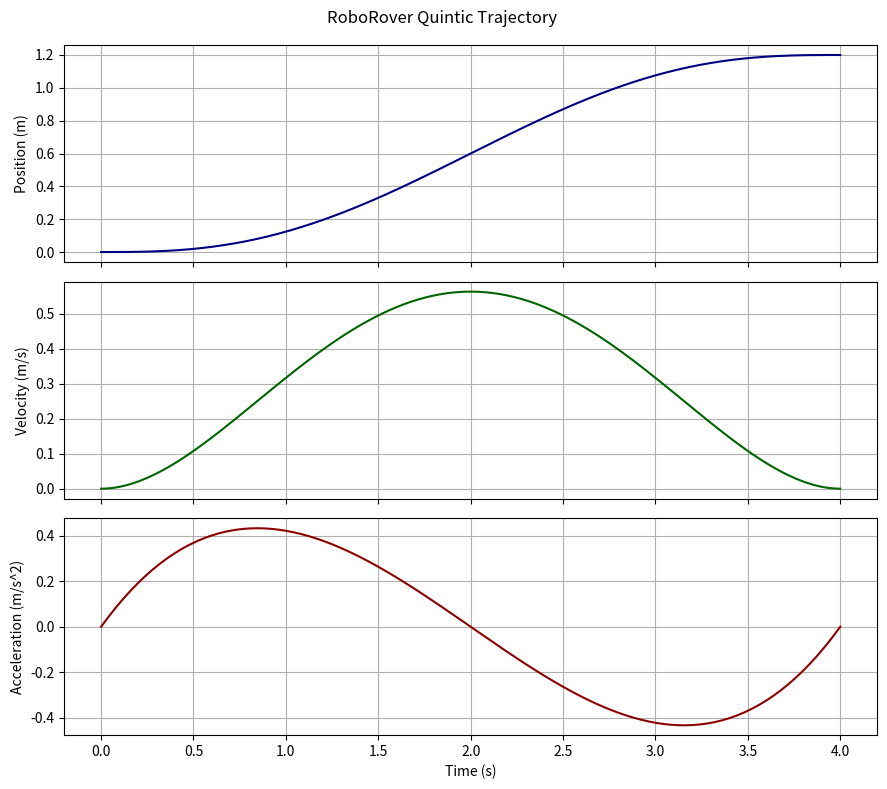

This chart was generated by the following Python code:
import numpy as np
import matplotlib.pyplot as plt

# Motion specification
x0 = 0.0       # starting position, metres
xf = 1.2       # final position, metres
T = 4.0        # total time, seconds
dt = 0.02      # sampling interval, seconds

# Time samples, including the final time
time = np.arange(0.0, T + dt, dt)
s = time / T
distance = xf - x0

# Quintic smoothstep and its first two derivatives
p = 10.0 * s**3 - 15.0 * s**4 + 6.0 * s**5
dp_ds = 30.0 * s**2 - 60.0 * s**3 + 30.0 * s**4
d2p_ds2 = 60.0 * s - 180.0 * s**2 + 120.0 * s**3

# Position, velocity, and acceleration
position = x0 + distance * p
velocity = (distance / T) * dp_ds
acceleration = (distance / (T * T)) * d2p_ds2

# Verify important mathematical claims
assert abs(position[0] - x0) < 1e-12
assert abs(position[-1] - xf) < 1e-12
assert abs(velocity[0]) < 1e-12
assert abs(velocity[-1]) < 1e-12
assert abs(acceleration[0]) < 1e-12
assert abs(acceleration[-1]) < 1e-12

# Verify the worked example at t = 1.0 seconds
one_second_index = int(round(1.0 / dt))
assert abs(position[one_second_index] - 0.12421875) < 1e-10
assert abs(velocity[one_second_index] - 0.31640625) < 1e-10
assert abs(acceleration[one_second_index] - 0.421875) < 1e-10

# Verify the midpoint values
midpoint_index = int(round(2.0 / dt))
assert abs(position[midpoint_index] - 0.6) < 1e-10
assert abs(velocity[midpoint_index] - 0.5625) < 1e-10
assert abs(acceleration[midpoint_index]) < 1e-10

# Verify the analytical peak acceleration magnitude.
# The sampled maximum is slightly lower or equal because the samples
# need not fall exactly at the analytical extrema.
analytical_peak_acceleration = (
    (10.0 / np.sqrt(3.0)) * abs(distance) / (T * T)
)
assert abs(analytical_peak_acceleration - 0.4330127019) < 1e-10
assert np.max(np.abs(acceleration)) <= analytical_peak_acceleration + 1e-12

print("All trajectory checks passed.")
print("At 1.0 s: position = {:.8f} m, velocity = {:.8f} m/s, acceleration = {:.8f} m/s^2".format(
    position[one_second_index],
    velocity[one_second_index],
    acceleration[one_second_index]
))
print("At 2.0 s: position = {:.8f} m, velocity = {:.8f} m/s, acceleration = {:.8f} m/s^2".format(
    position[midpoint_index],
    velocity[midpoint_index],
    acceleration[midpoint_index]
))
print("Analytical peak acceleration magnitude = {:.8f} m/s^2".format(
    analytical_peak_acceleration
))

# Plot the three motion quantities
figure, axes = plt.subplots(3, 1, figsize=(9, 8), sharex=True)

axes[0].plot(time, position, color="navy")
axes[0].set_ylabel("Position (m)")
axes[0].grid(True)

axes[1].plot(time, velocity, color="darkgreen")
axes[1].set_ylabel("Velocity (m/s)")
axes[1].grid(True)

axes[2].plot(time, acceleration, color="darkred")
axes[2].set_ylabel("Acceleration (m/s^2)")
axes[2].set_xlabel("Time (s)")
axes[2].grid(True)

figure.suptitle("RoboRover Quintic Trajectory")
figure.tight_layout()
plt.show()
